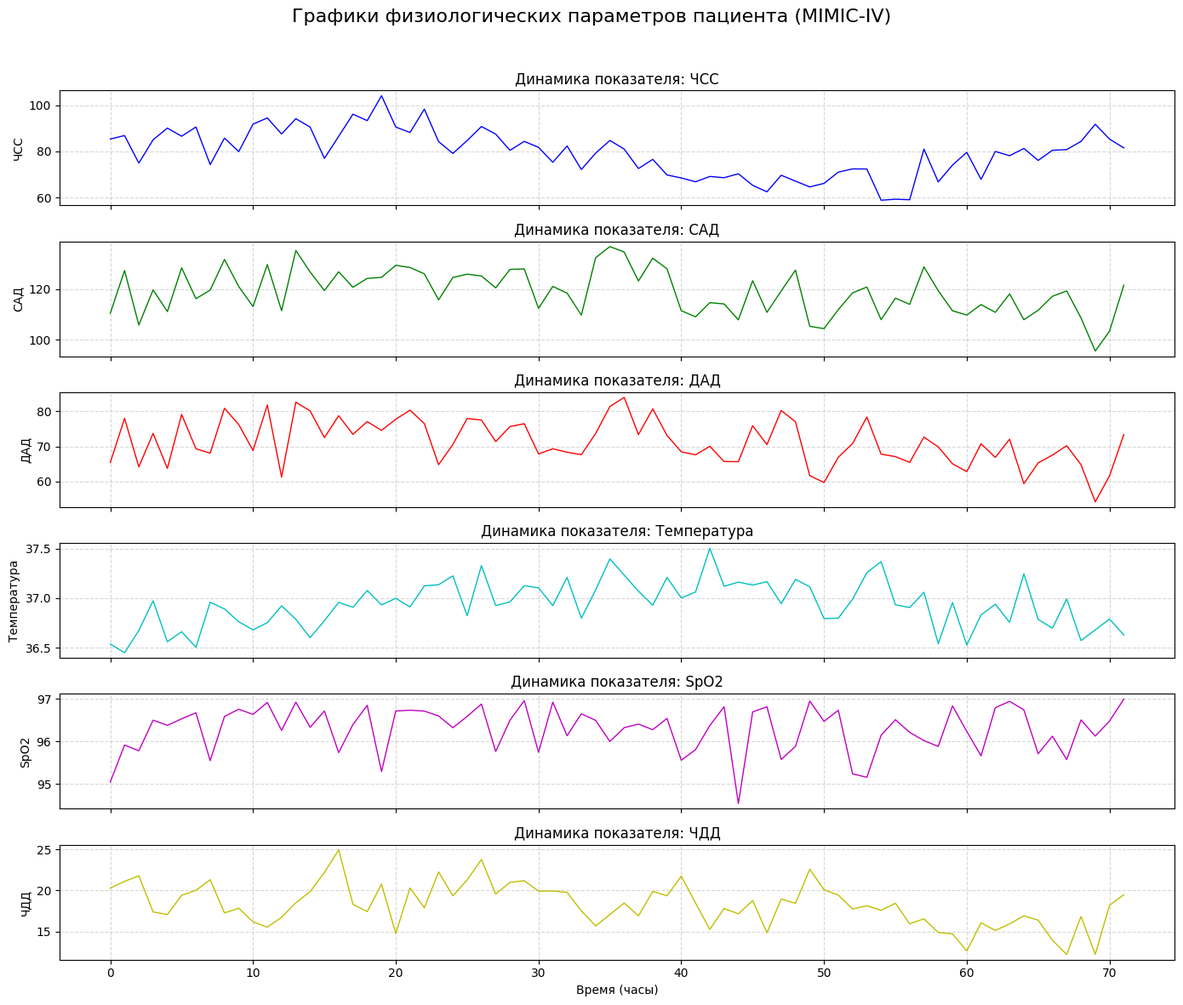
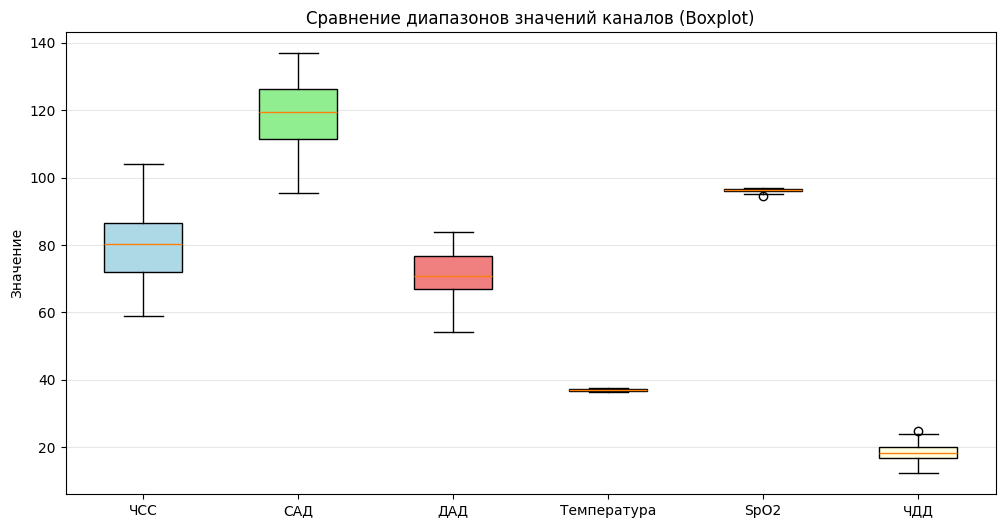
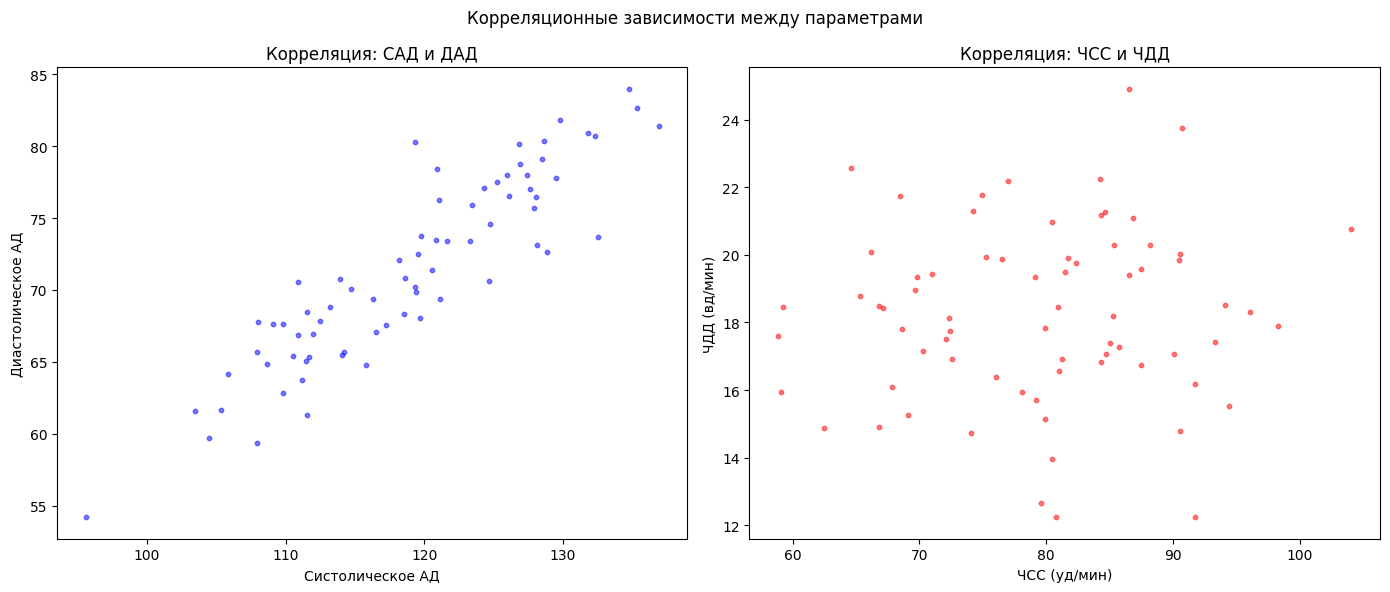
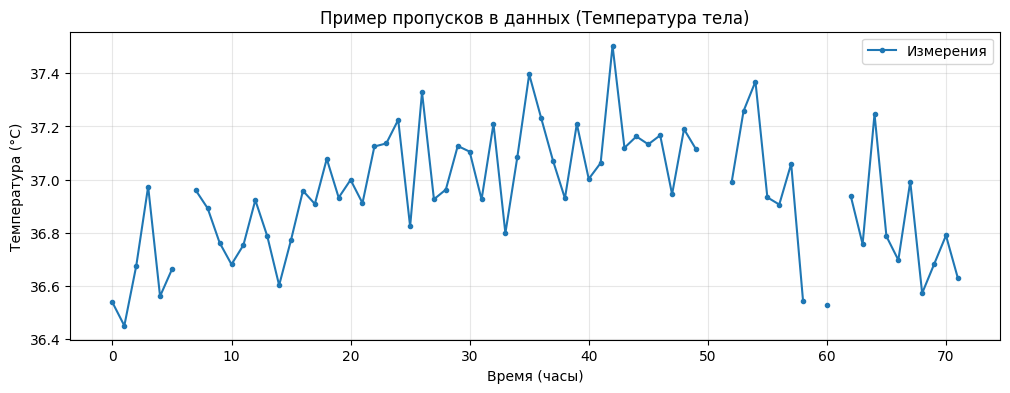

Python code for these plots, in order:
import pandas as pd
import numpy as np
import matplotlib.pyplot as plt

plt.rcParams['font.family'] = 'DejaVu Sans'
plt.rcParams['axes.unicode_minus'] = False

# --- ГЕНЕРАЦИЯ ДАННЫХ ВРЕМЕННЫХ РЯДОВ ---
hours = np.arange(0, 72, 1) # 72 часа
# Симуляция параметров с шумом и трендами
heart_rate = 80 + 10 * np.sin(hours / 10) + np.random.normal(0, 5, len(hours))
sys_bp = 120 + 5 * np.sin(hours / 12) + np.random.normal(0, 8, len(hours))
dia_bp = sys_bp * 0.6 + np.random.normal(0, 3, len(hours))
temp = 36.6 + 0.5 * np.sin(hours / 24) + np.random.normal(0, 0.2, len(hours))
spo2 = 97 - np.abs(np.random.normal(0, 1, len(hours)))
resp_rate = 18 + 2 * np.sin(hours / 15) + np.random.normal(0, 2, len(hours))

# Создание DataFrame
ts_data = pd.DataFrame({
    'Час': hours,
    'ЧСС': heart_rate,
    'САД': sys_bp,
    'ДАД': dia_bp,
    'Температура': temp,
    'SpO2': spo2,
    'ЧДД': resp_rate
})

# --- ГРАФИКИ ---

# Графики шести каналов временного ряда
fig, axs = plt.subplots(6, 1, figsize=(14, 12), sharex=True)
channels = ['ЧСС', 'САД', 'ДАД', 'Температура', 'SpO2', 'ЧДД']
colors = ['b', 'g', 'r', 'c', 'm', 'y']

for i, ch in enumerate(channels):
    axs[i].plot(ts_data['Час'], ts_data[ch], color=colors[i], linewidth=1)
    axs[i].set_ylabel(ch)
    axs[i].grid(True, linestyle='--', alpha=0.5)
    axs[i].set_title(f'Динамика показателя: {ch}')

axs[-1].set_xlabel('Время (часы)')
plt.suptitle('Графики физиологических параметров пациента (MIMIC-IV)', fontsize=16)
plt.tight_layout(rect=[0, 0, 1, 0.96])
plt.savefig('fig12_ts_channels.png')
plt.show()

# Сравнение диапазонов значений всех каналов (Boxplot)
plt.figure(figsize=(12, 6))
bp = plt.boxplot([ts_data[ch].values for ch in channels], labels=channels, patch_artist=True)
colors_box = ['lightblue', 'lightgreen', 'lightcoral', 'gold', 'plum', 'lightyellow']
for patch, color in zip(bp['boxes'], colors_box):
    patch.set_facecolor(color)
plt.title('Сравнение диапазонов значений каналов (Boxplot)')
plt.ylabel('Значение')
plt.grid(True, axis='y', alpha=0.3)
plt.savefig('fig14_ts_ranges.png')
plt.show()

# Корреляция между каналами (Scatter Plot Matrix style or specific pairs)
# Покажем связь САД и ДАД, а также ЧСС и ЧДД
fig, axs = plt.subplots(1, 2, figsize=(14, 6))

# САД vs ДАД
axs[0].scatter(ts_data['САД'], ts_data['ДАД'], c='blue', alpha=0.5, s=10)
axs[0].set_title('Корреляция: САД и ДАД')
axs[0].set_xlabel('Систолическое АД')
axs[0].set_ylabel('Диастолическое АД')

# ЧСС vs ЧДД
axs[1].scatter(ts_data['ЧСС'], ts_data['ЧДД'], c='red', alpha=0.5, s=10)
axs[1].set_title('Корреляция: ЧСС и ЧДД')
axs[1].set_xlabel('ЧСС (уд/мин)')
axs[1].set_ylabel('ЧДД (вд/мин)')

plt.suptitle('Корреляционные зависимости между параметрами')
plt.tight_layout()
plt.savefig('fig15_ts_correlations.png')
plt.show()

# Дополнительный рисунок: Анализ пропусков (симуляция)
# Создадим маску пропусков
missing_mask = np.random.rand(len(hours)) < 0.08 # 8% пропусков
ts_data_missing = ts_data.copy()
ts_data_missing.loc[missing_mask, 'Температура'] = np.nan

plt.figure(figsize=(12, 4))
plt.plot(ts_data_missing['Час'], ts_data_missing['Температура'], 'o-', markersize=3, label='Измерения')
plt.title('Пример пропусков в данных (Температура тела)')
plt.xlabel('Время (часы)')
plt.ylabel('Температура (°C)')
plt.legend()
plt.grid(True, alpha=0.3)
plt.savefig('fig_ts_missing_example.png')
plt.show()
